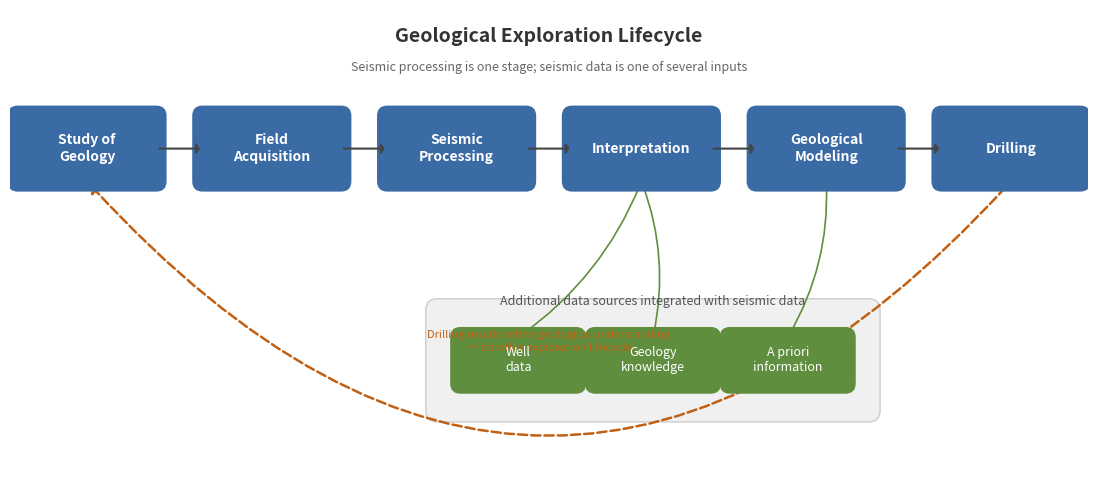

The script that saved this image:
#!/usr/bin/env python3
"""
Figure: Exploration workflow block diagram.

Illustrates the geological exploration (ГРР) lifecycle, showing seismic
processing as one stage in a larger chain.  The diagram emphasises that
seismic data is one of several inputs — alongside well data, geology
knowledge, and a priori information — that feed into interpretation and
geological modelling.
"""

import matplotlib.pyplot as plt
import matplotlib.patches as mpatches
from pathlib import Path


# ---------------------------------------------------------------------------
# Helper drawing functions
# ---------------------------------------------------------------------------

def _draw_box(ax, cx, cy, w, h, text, facecolor, edgecolor=None,
              textcolor="white", fontsize=10, fontweight="bold"):
    """Rounded rectangle with centred text."""
    box = mpatches.FancyBboxPatch(
        (cx - w / 2, cy - h / 2), w, h,
        boxstyle="round,pad=0.12",
        facecolor=facecolor,
        edgecolor=edgecolor or facecolor,
        linewidth=1.5,
        zorder=3,
    )
    ax.add_patch(box)
    ax.text(cx, cy, text, ha="center", va="center",
            fontsize=fontsize, fontweight=fontweight,
            color=textcolor, zorder=4)
    return box


def _draw_arrow(ax, x1, y1, x2, y2, **kw):
    """Straight arrow from (x1, y1) to (x2, y2)."""
    props = dict(
        arrowstyle="-|>,head_width=0.30,head_length=0.18",
        linewidth=1.5,
        color="#444444",
        zorder=2,
    )
    props.update(kw)
    ax.annotate("", xy=(x2, y2), xytext=(x1, y1),
                arrowprops=props)


# ---------------------------------------------------------------------------
# Main
# ---------------------------------------------------------------------------

def main():
    # Figure & axes ---------------------------------------------------------
    fig, ax = plt.subplots(figsize=(14, 6))
    ax.set_xlim(0, 14)
    ax.set_ylim(0, 6)
    ax.set_aspect("equal")
    ax.axis("off")

    # Colour palette --------------------------------------------------------
    MAIN_BLUE   = "#3B6BA5"   # main workflow boxes
    INPUT_GREEN = "#5F8E3E"   # additional-data boxes
    FEEDBACK    = "#C06014"   # feedback loop
    BG_GRAY     = "#F0F0F0"   # subtle grouping background

    # ---- 1. Main workflow boxes (left-to-right) --------------------------

    bw, bh = 1.8, 0.85          # box width, height
    y_main = 4.2                 # vertical centre of main row
    # Six boxes spanning roughly 1.0 … 13.0
    x_centers = [1.0, 3.4, 5.8, 8.2, 10.6, 13.0]

    labels = [
        "Study of\nGeology",
        "Field\nAcquisition",
        "Seismic\nProcessing",
        "Interpretation",
        "Geological\nModeling",
        "Drilling",
    ]

    for xc, lab in zip(x_centers, labels):
        _draw_box(ax, xc, y_main, bw, bh, lab, MAIN_BLUE,
                  fontsize=10, fontweight="bold")

    # ---- 2. Connecting arrows between main boxes -------------------------

    for i in range(len(x_centers) - 1):
        x1 = x_centers[i] + bw / 2
        x2 = x_centers[i + 1] - bw / 2
        _draw_arrow(ax, x1, y_main, x2, y_main)

    # ---- 3. Feedback loop (Drilling → back to Geology) ------------------

    # Dashed curved arrow below the main row
    ax.annotate(
        "",
        xy=(x_centers[0], y_main - bh / 2),
        xytext=(x_centers[-1], y_main - bh / 2),
        arrowprops=dict(
            arrowstyle="-|>,head_width=0.35,head_length=0.22",
            linewidth=1.8,
            color=FEEDBACK,
            connectionstyle="arc3,rad=-0.55",
            linestyle="dashed",
            shrinkA=6,
            shrinkB=6,
        ),
        zorder=2,
    )

    # Feedback label
    ax.text(
        (x_centers[0] + x_centers[-1]) / 2, 1.85,
        "Drilling results refine geological understanding\n"
        "→ iterative exploration lifecycle",
        ha="center", va="top", fontsize=8, fontstyle="italic",
        color=FEEDBACK, zorder=4,
    )

    # ---- 4. Additional-input group --------------------------------------

    # Background rectangle to visually group the three input boxes
    iw, ih = 1.5, 0.60          # input-box size
    y_inp = 1.45                 # vertical centre of input row

    # Group background
    bg = mpatches.FancyBboxPatch(
        (5.55, y_inp - ih / 2 - 0.35),
        5.6, ih + 0.70,
        boxstyle="round,pad=0.15",
        facecolor=BG_GRAY,
        edgecolor="#CCCCCC",
        linewidth=1.0,
        zorder=1,
    )
    ax.add_patch(bg)

    # Group title
    ax.text(
        8.35, y_inp + ih / 2 + 0.38,
        "Additional data sources integrated with seismic data",
        ha="center", va="bottom", fontsize=9, fontstyle="italic",
        color="#555555", zorder=4,
    )

    # Three input boxes
    inp_x = [6.6, 8.35, 10.1]
    inp_lab = [
        "Well\ndata",
        "Geology\nknowledge",
        "A priori\ninformation",
    ]
    for xc, lab in zip(inp_x, inp_lab):
        _draw_box(ax, xc, y_inp, iw, ih, lab, INPUT_GREEN,
                  fontsize=9, fontweight="normal")

    # ---- 5. Arrows from additional inputs to main stages ------------------

    # Map each input box to the main-stage x it feeds into:
    #   Wells          → Interpretation
    #   Geology knowl. → Interpretation
    #   A priori       → Geological Modeling
    targets = [8.2, 8.2, 10.6]

    for ix, mx in zip(inp_x, targets):
        y_start = y_inp + ih / 2
        y_end   = y_main - bh / 2
        ax.annotate(
            "", xy=(mx, y_end), xytext=(ix, y_start),
            arrowprops=dict(
                arrowstyle="-|>,head_width=0.22,head_length=0.14",
                linewidth=1.2,
                color=INPUT_GREEN,
                connectionstyle="arc3,rad=0.15",
            ),
            zorder=2,
        )

    # ---- 6. Title / caption ----------------------------------------------

    ax.text(
        7.0, 5.65, "Geological Exploration Lifecycle",
        ha="center", va="center", fontsize=14, fontweight="bold",
        color="#333333", zorder=4,
    )
    ax.text(
        7.0, 5.25,
        "Seismic processing is one stage; seismic data is one of several inputs",
        ha="center", va="center", fontsize=9, fontstyle="italic",
        color="#666666", zorder=4,
    )

    # ---- Save ------------------------------------------------------------
    out_dir = Path("figures/term01_lec01")
    out_dir.mkdir(parents=True, exist_ok=True)
    out_path = out_dir / "term01_lec01_exploration_workflow.png"
    fig.savefig(out_path, dpi=150, bbox_inches="tight")
    plt.close(fig)
    print(f"Saved: {out_path}")


if __name__ == "__main__":
    main()
